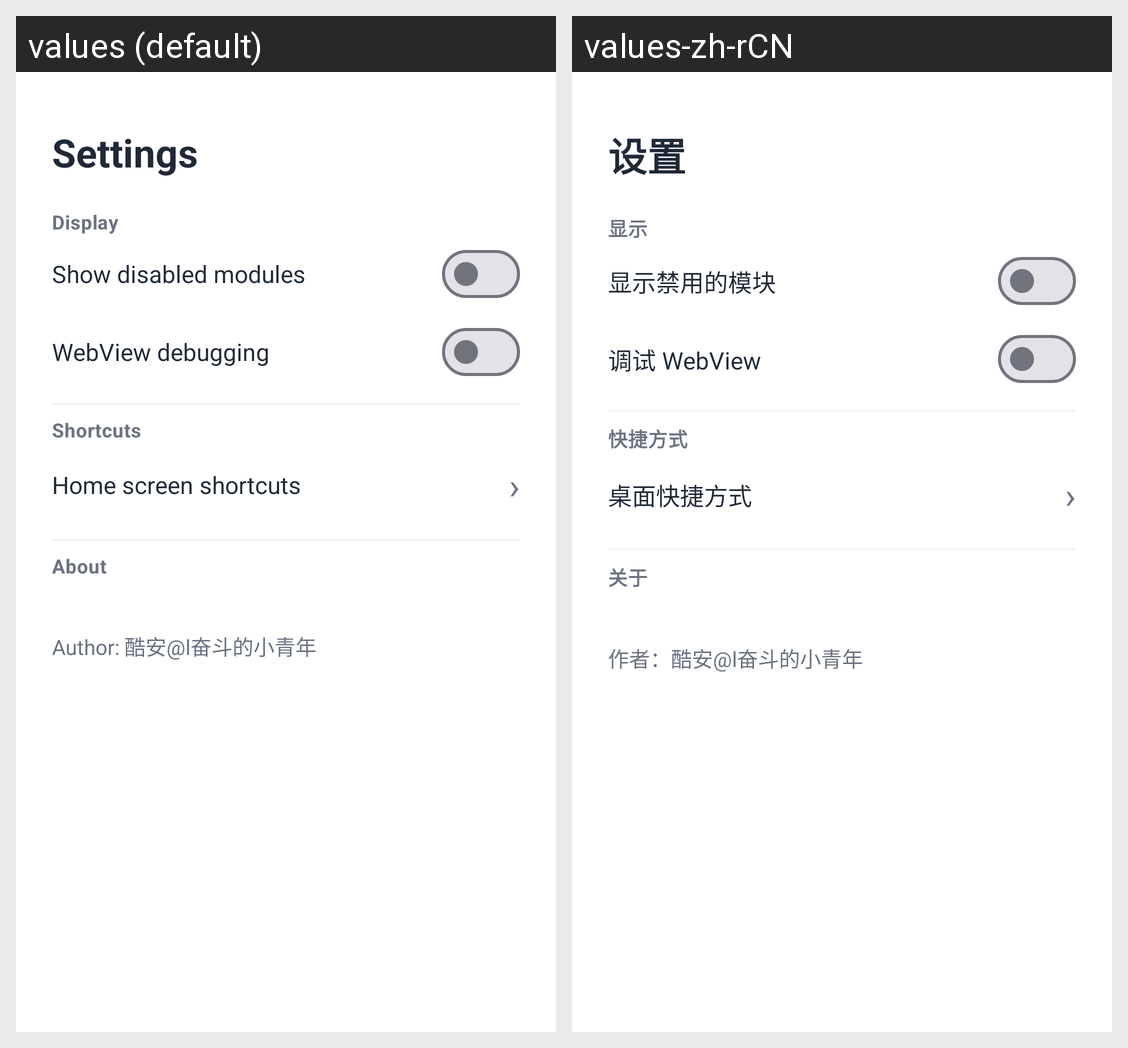

Here is an Android app screen in its default locale and in the app's own translations. Write out the translated-string differences for the strings that appear on this screen.
Android screen res/layout/sheet_settings.xml rendered under 2 locales, left to right: values (default), values-zh-rCN. Device: Nexus 5 (rendered at 1080×1920; each locale shown at half size, 540×960, under a caption strip naming it); theme Theme.KsuWebUI.
Strings drawn on this screen, with the default value and each locale's value (text and hints the layout hard-codes, and strings that could not be matched under every locale, appear in the picture but are not listed):

settings_title
  values: Settings
  values-zh-rCN: 设置

settings_display
  values: Display
  values-zh-rCN: 显示

settings_show_disabled
  values: Show disabled modules
  values-zh-rCN: 显示禁用的模块

settings_debug
  values: WebView debugging
  values-zh-rCN: 调试 WebView

settings_shortcuts_section
  values: Shortcuts
  values-zh-rCN: 快捷方式

settings_shortcuts
  values: Home screen shortcuts
  values-zh-rCN: 桌面快捷方式

settings_about
  values: About
  values-zh-rCN: 关于

settings_author
  values: Author: 酷安@l奋斗的小青年
  values-zh-rCN: 作者：酷安@l奋斗的小青年
